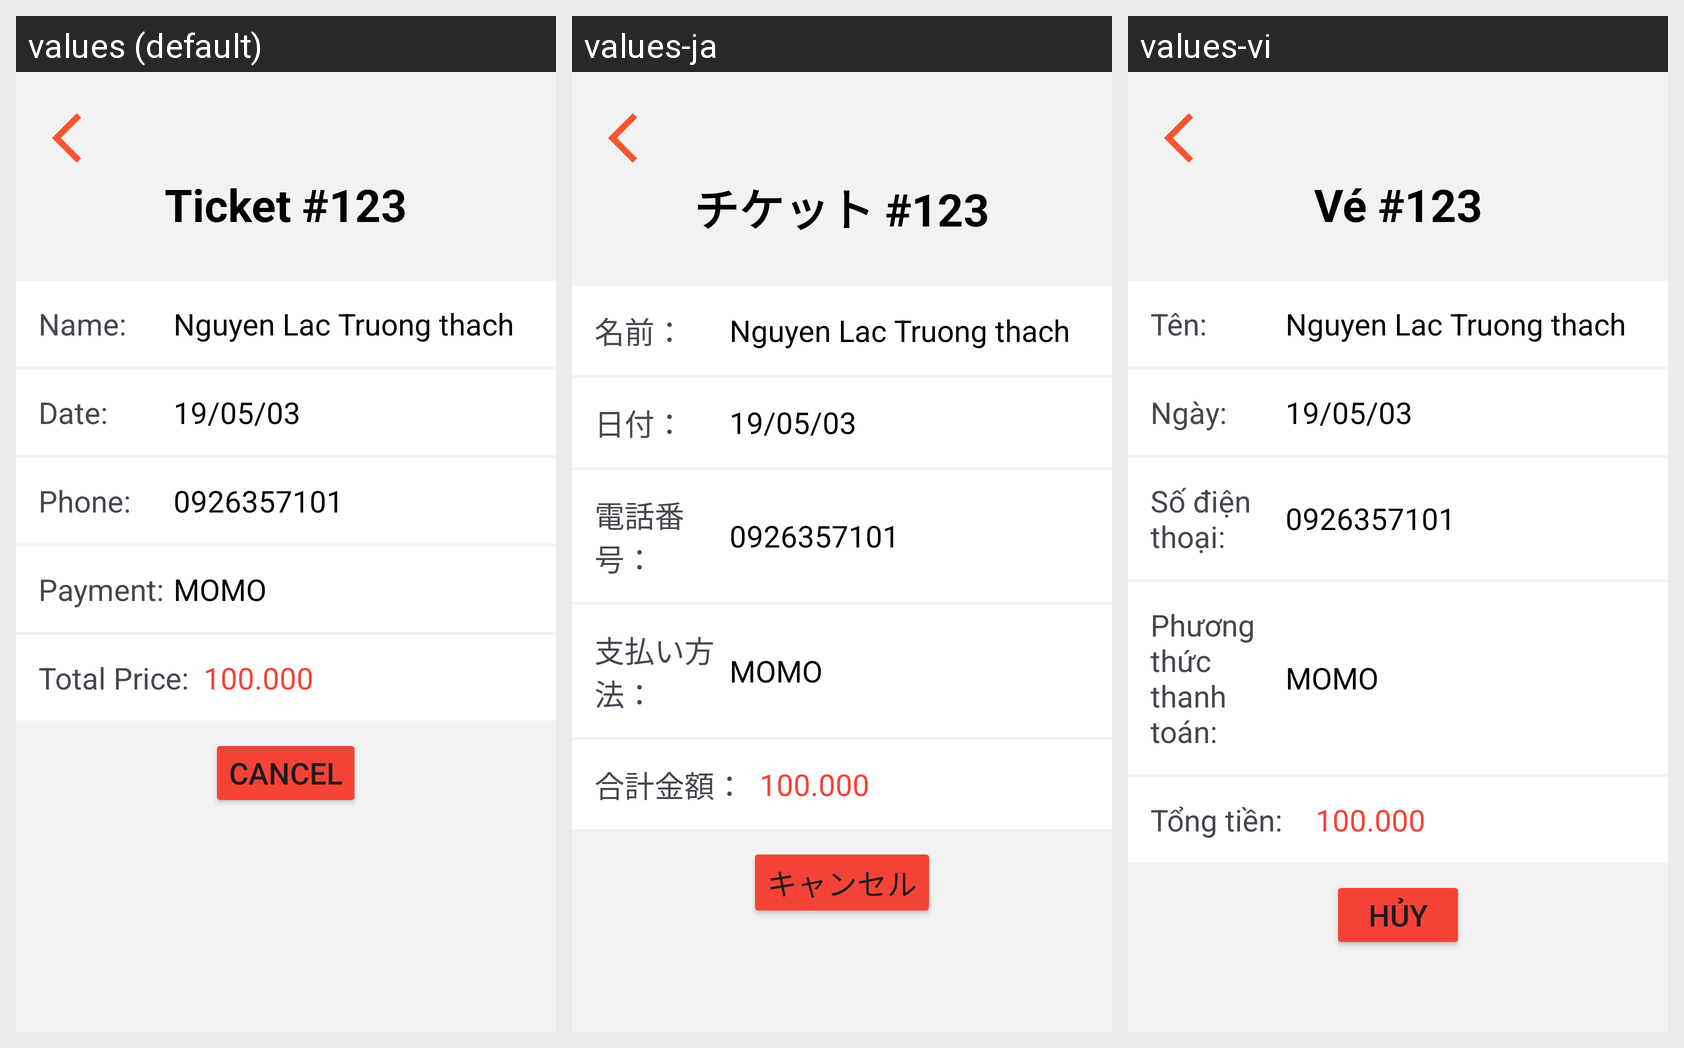

Here is an Android app screen in its default locale and in the app's own translations. Write out the translated-string differences for the strings that appear on this screen.
Android screen res/layout/activity_order_detail.xml rendered under 3 locales, left to right: values (default), values-ja, values-vi. Device: Nexus 5 (rendered at 1080×1920; each locale shown at half size, 540×960, under a caption strip naming it); theme Theme.Android_FN.
Strings drawn on this screen, with the default value and each locale's value (text and hints the layout hard-codes, and strings that could not be matched under every locale, appear in the picture but are not listed):

ticket
  values: Ticket #
  values-ja: チケット #
  values-vi: Vé #

book_name
  values: Name:
  values-ja: 名前：
  values-vi: Tên:

book_date
  values: Date:
  values-ja: 日付：
  values-vi: Ngày:

book_phone
  values: Phone:
  values-ja: 電話番号：
  values-vi: Số điện thoại:

book_payment
  values: Payment:
  values-ja: 支払い方法：
  values-vi: Phương thức thanh toán:

book_price
  values: Total Price:
  values-ja: 合計金額：
  values-vi: Tổng tiền:

cancel
  values: Cancel
  values-ja: キャンセル
  values-vi: Hủy
